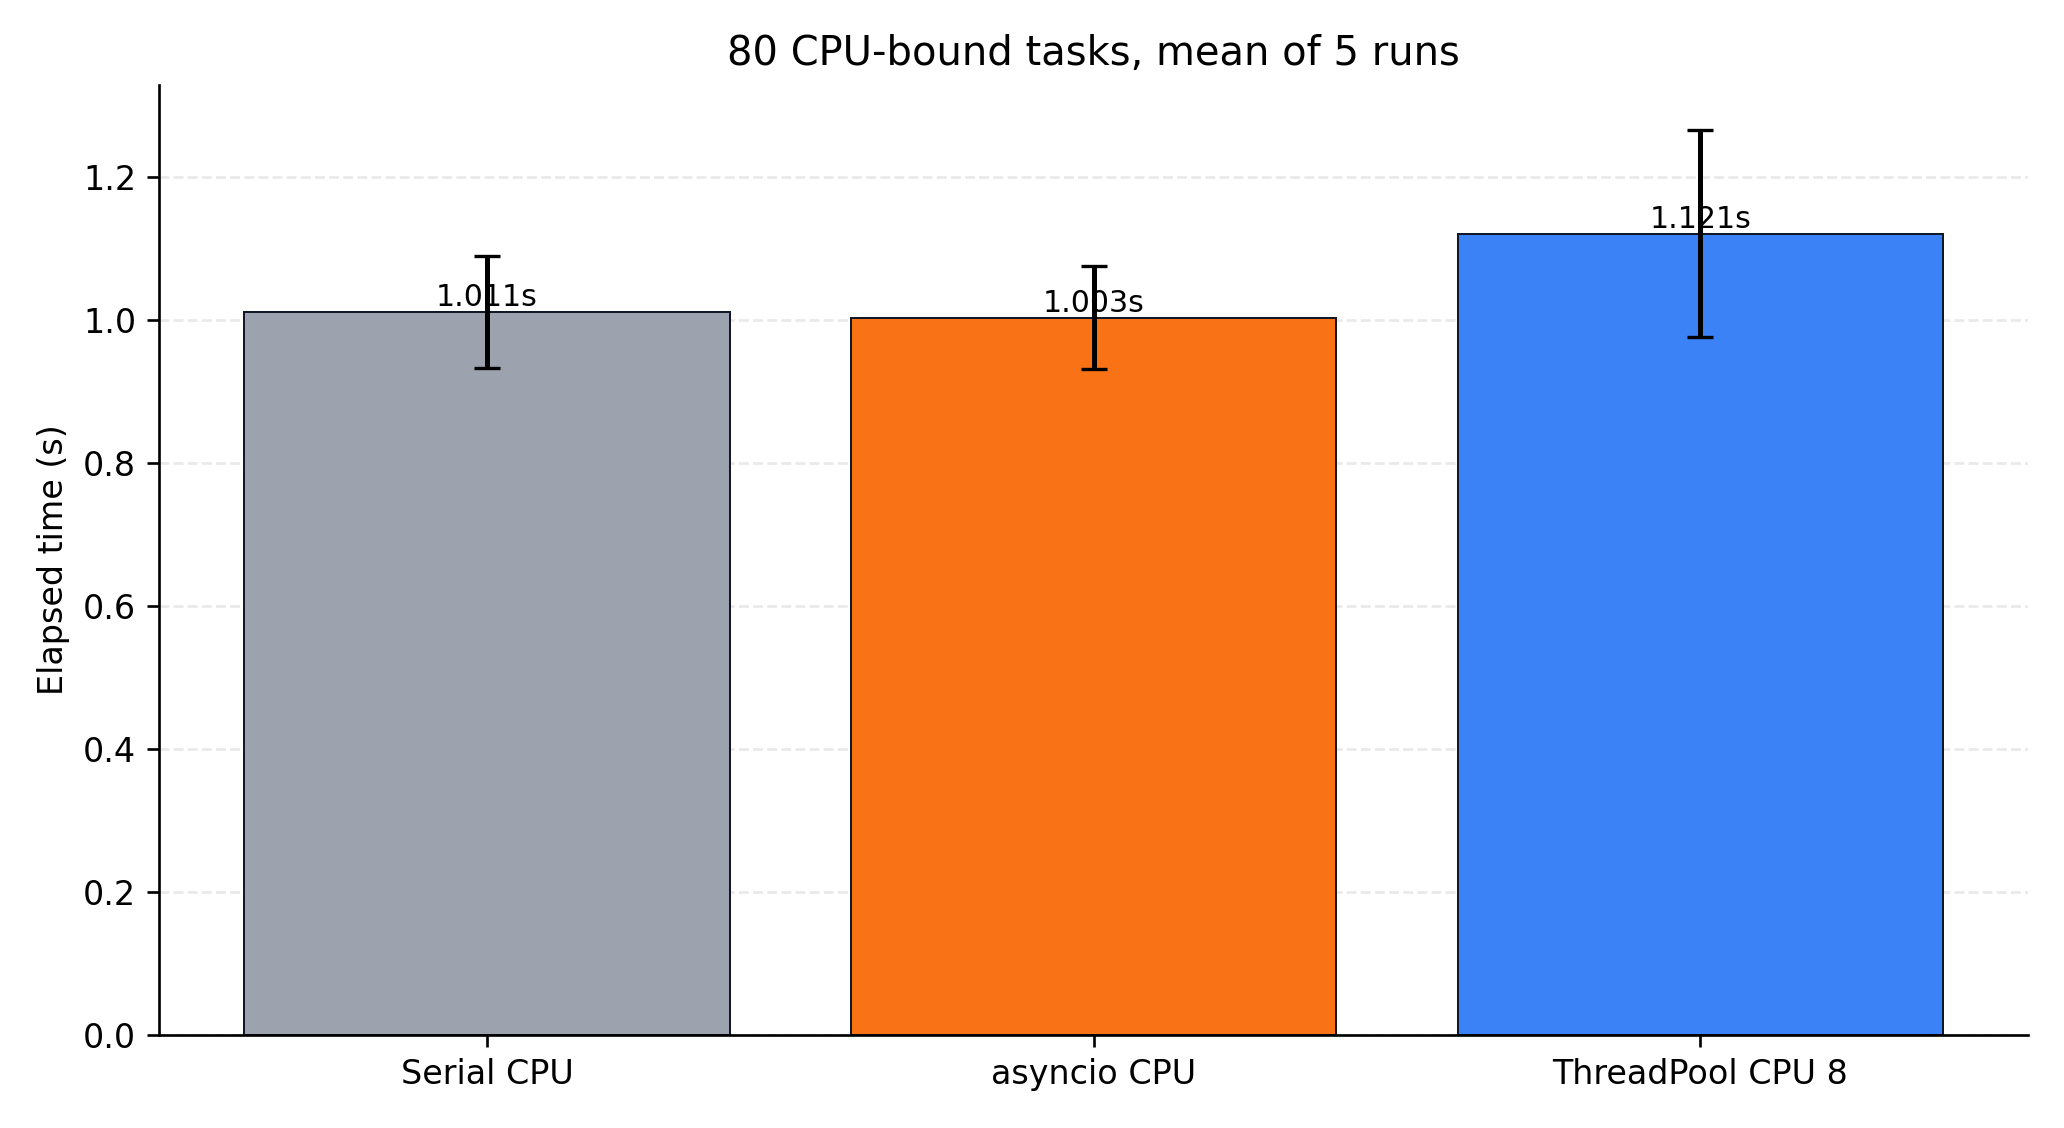

Data behind this chart, as committed beside it:
group, key, label, repeats, mean_s, stdev_s, min_s, max_s
cpu_bound, serial-cpu, Serial CPU, 5, 1.011, 0.07881, 0.9167, 1.108
cpu_bound, asyncio-cpu, asyncio CPU, 5, 1.003, 0.07195, 0.9053, 1.107
cpu_bound, threadpool-cpu-8, ThreadPool CPU 8, 5, 1.121, 0.145, 0.9254, 1.271
